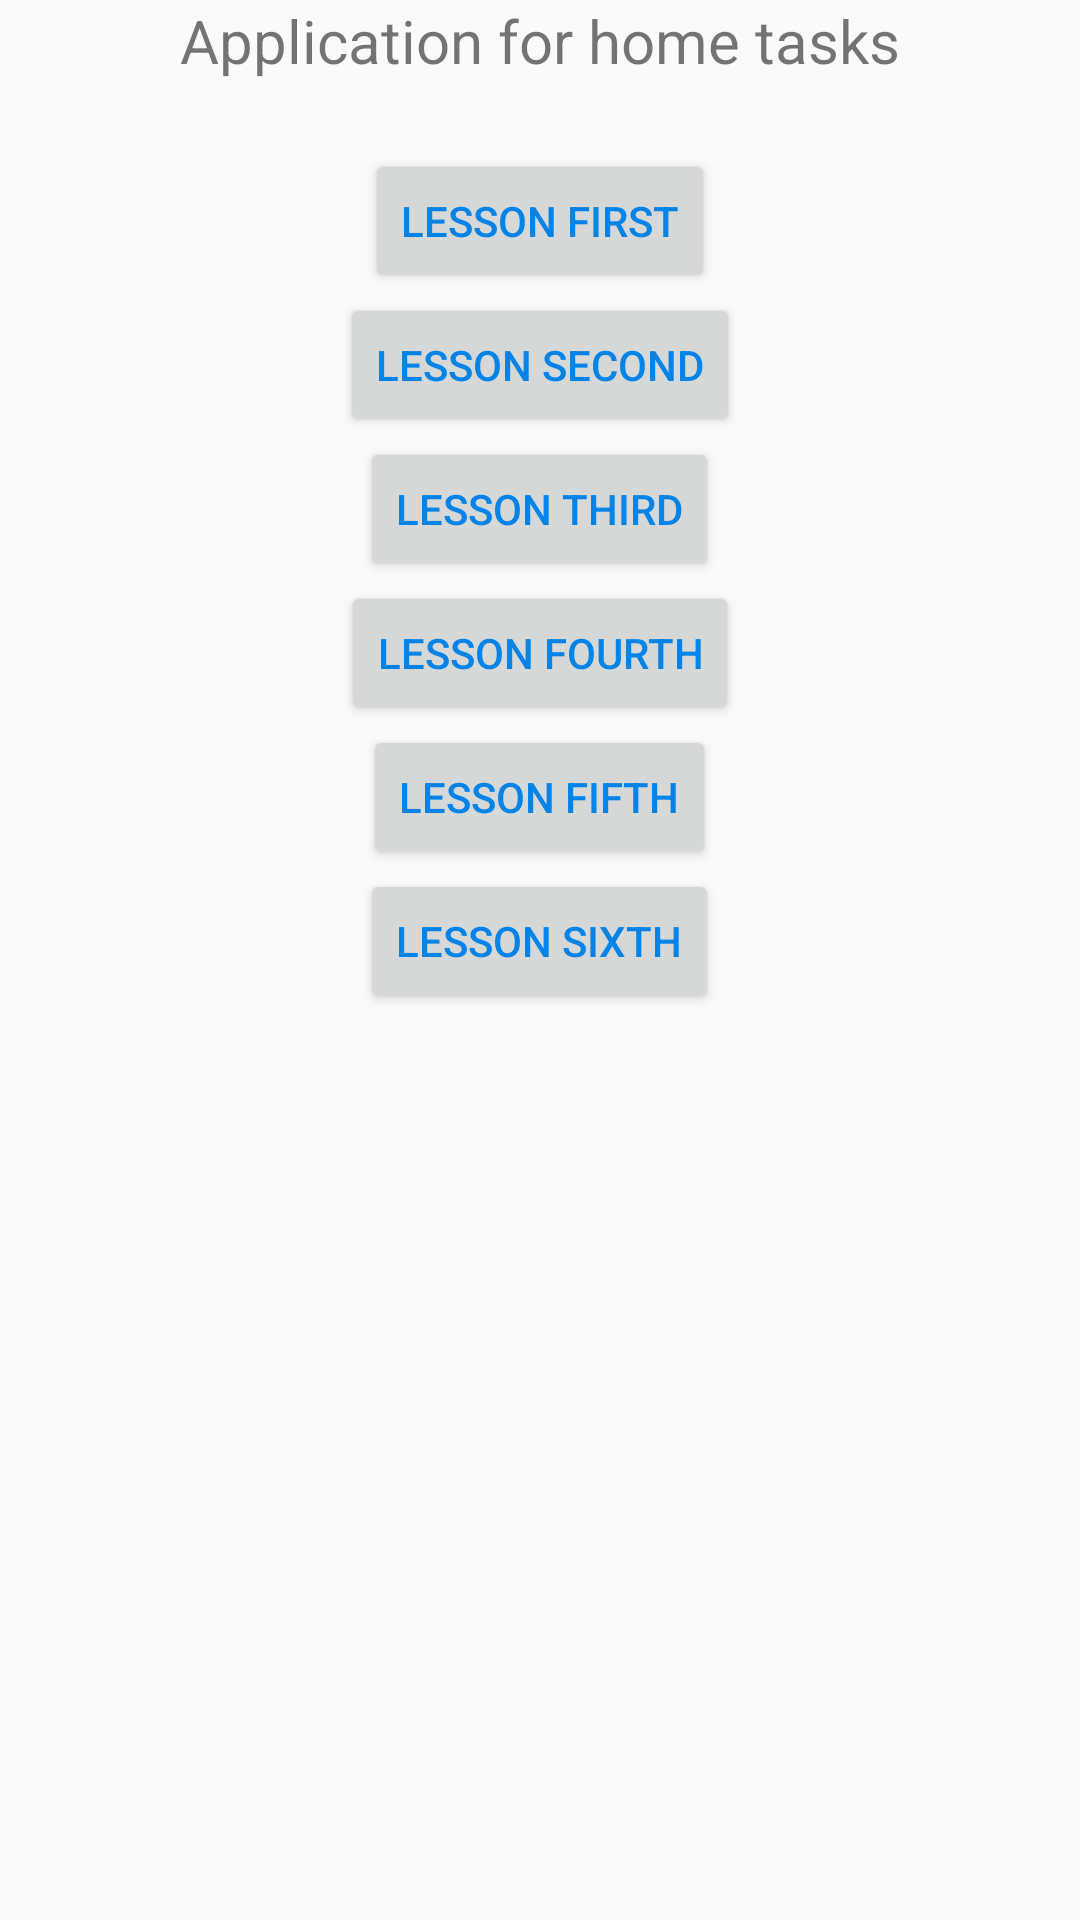

Here is an Android app screen rendered from its layout file. Give the layout XML and the strings, colors and styles it references.
<!-- AndroidManifest.xml: application theme AppTheme -->
<!-- res/layout/content_main.xml -->
<?xml version="1.0" encoding="utf-8"?>
<LinearLayout xmlns:android="http://schemas.android.com/apk/res/android"
    xmlns:app="http://schemas.android.com/apk/res-auto"
    xmlns:tools="http://schemas.android.com/tools"
    android:layout_width="match_parent"
    android:layout_height="match_parent"
    android:orientation="vertical"
    android:paddingBottom="@dimen/activity_vertical_margin"
    android:paddingLeft="@dimen/activity_horizontal_margin"
    android:paddingRight="@dimen/activity_horizontal_margin"
    android:paddingTop="@dimen/activity_vertical_margin"
    android:weightSum="1"
    app:layout_behavior="@string/appbar_scrolling_view_behavior"
    tools:context=".MainActivity"
    tools:showIn="@layout/app_bar_main">

    <TextView
        android:layout_width="fill_parent"
        android:layout_height="wrap_content"
        android:layout_weight="0.07"
        android:text="@string/AppForHomeTask"
        android:textAlignment="center"
        android:textSize="20sp" />

    <Button
        android:id="@+id/homeTask1"
        style="@style/mainButton"
        android:text="@string/lesson_first" />

    <Button
        android:id="@+id/homeTask2"
        style="@style/mainButton"
        android:text="@string/lesson_second" />

    <Button
        android:id="@+id/homeTask3"
        style="@style/mainButton"
        android:text="@string/lesson_third" />

    <Button
        android:id="@+id/homeTask4"
        style="@style/mainButton"
        android:text="@string/lesson_fourth" />

    <Button
        android:id="@+id/homeTask5"
        style="@style/mainButton"
        android:text="@string/lesson_fifth" />

    <Button
        android:id="@+id/homeTask6"
        style="@style/mainButton"
        android:text="@string/lesson_sixth" />
</LinearLayout>
<!-- resources referenced by this layout -->
<resources>
  <string name="AppForHomeTask">Application for home tasks</string>
  <string name="lesson_fifth">Lesson Fifth</string>
  <string name="lesson_first">Lesson First</string>
  <string name="lesson_fourth">Lesson Fourth</string>
  <string name="lesson_second">Lesson Second</string>
  <string name="lesson_sixth">Lesson Sixth</string>
  <string name="lesson_third">Lesson Third</string>
  <style name="mainButton">
          <item name="android:textColor">@color/colorMainButton</item>
          <item name="android:layout_width">wrap_content</item>
          <item name="android:layout_height">wrap_content</item>
          <item name="android:layout_gravity">center_horizontal</item>
      </style>
  <style name="AppTheme" parent="Theme.AppCompat.Light.DarkActionBar">
          
          <item name="colorPrimary">@color/colorPrimary</item>
          <item name="colorPrimaryDark">@color/colorPrimaryDark</item>
          <item name="colorAccent">@color/colorAccent</item>
      </style>
  <color name="colorMainButton">#0283e7</color>
  <color name="colorPrimary">#3F51B5</color>
  <color name="colorPrimaryDark">#303F9F</color>
  <color name="colorAccent">#FF4081</color>
</resources>
